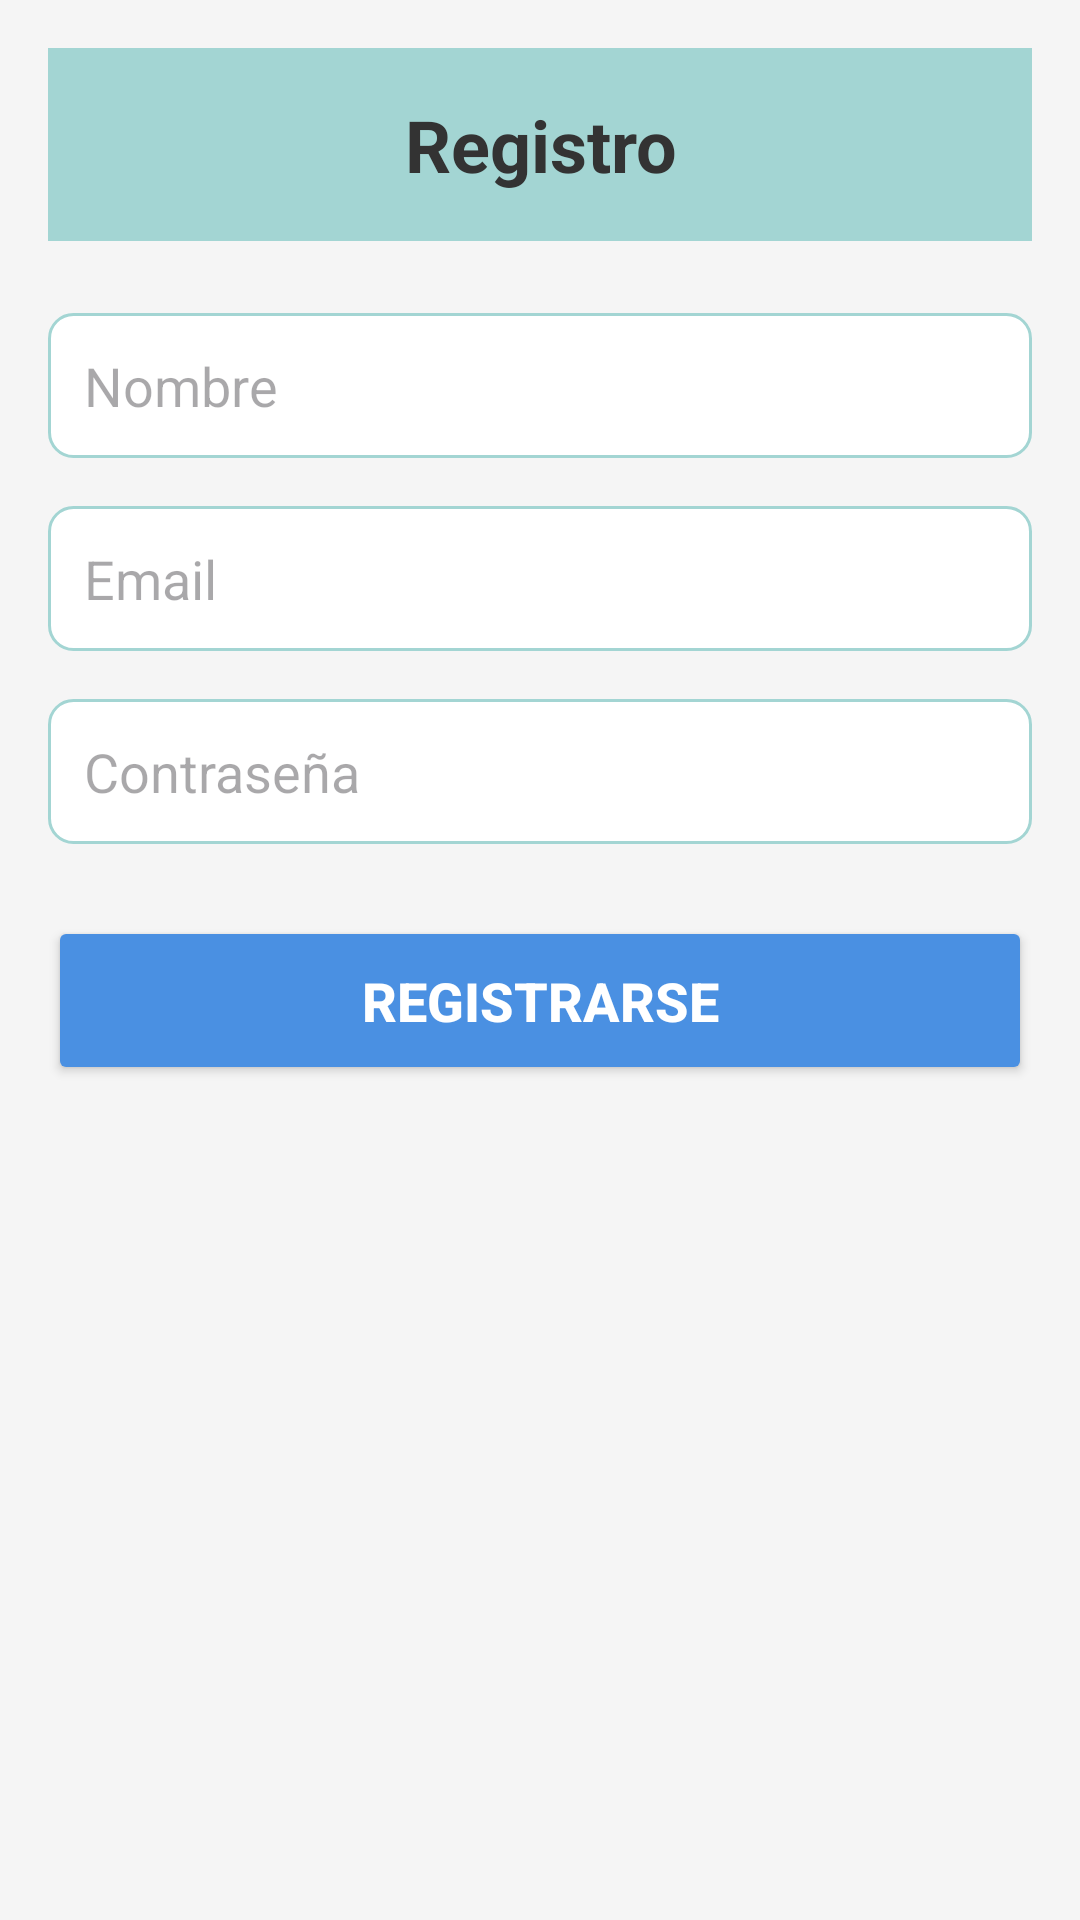

Reconstruct the res/layout file that produces this screen, plus the resources it refers to.
<!-- AndroidManifest.xml: application theme Theme.TaskClient -->
<!-- res/layout/activity_register.xml -->
<?xml version="1.0" encoding="utf-8"?>
<androidx.constraintlayout.widget.ConstraintLayout xmlns:android="http://schemas.android.com/apk/res/android"
    xmlns:tools="http://schemas.android.com/tools"
    android:layout_width="match_parent"
    android:layout_height="match_parent"
    android:background="#F5F5F5">

    <LinearLayout
        android:layout_width="match_parent"
        android:layout_height="match_parent"
        android:orientation="vertical"
        android:padding="16dp">

        <TextView
            android:id="@+id/TextViewTitulo"
            android:layout_width="match_parent"
            android:layout_height="wrap_content"
            android:text="Registro"
            android:textAlignment="center"
            android:textSize="24sp"
            android:textColor="#333333"
            android:textStyle="bold"
            android:background="#A3D5D3"
            android:padding="16dp"
            android:layout_marginBottom="24dp" />

        <EditText
            android:id="@+id/nameEditText"
            android:layout_width="match_parent"
            android:layout_height="wrap_content"
            android:layout_marginBottom="16dp"
            android:hint="Nombre"
            android:background="@drawable/edit_text_background"
            android:padding="12dp" />

        <EditText
            android:id="@+id/emailEditText"
            android:layout_width="match_parent"
            android:layout_height="wrap_content"
            android:layout_marginBottom="16dp"
            android:hint="Email"
            android:background="@drawable/edit_text_background"
            android:padding="12dp"
            android:inputType="textEmailAddress" />

        <EditText
            android:id="@+id/passwordEditText"
            android:layout_width="match_parent"
            android:layout_height="wrap_content"
            android:layout_marginBottom="24dp"
            android:hint="Contraseña"
            android:background="@drawable/edit_text_background"
            android:padding="12dp"
            android:inputType="textPassword" />

        <Button
            android:id="@+id/registerButton"
            android:layout_width="match_parent"
            android:layout_height="wrap_content"
            android:backgroundTint="#4A90E2"
            android:text="Registrarse"
            android:textColor="#FFFFFF"
            android:padding="16dp"
            android:textSize="18sp"
            android:textStyle="bold" />

    </LinearLayout>

</androidx.constraintlayout.widget.ConstraintLayout>
<!-- resources referenced by this layout -->
<resources>
  <!-- drawable edit_text_background (drawable) -->
  <?xml version="1.0" encoding="utf-8"?>
  <shape xmlns:android="http://schemas.android.com/apk/res/android">
      <solid android:color="#FFFFFF"/>
      <stroke android:width="1dp" android:color="#A3D5D3"/>
      <corners android:radius="8dp"/>
      <padding android:left="10dp" android:top="10dp" android:right="10dp" android:bottom="10dp"/>
  </shape>
  <style name="Theme.TaskClient" parent="Base.Theme.TaskClient" />
  <style name="Base.Theme.TaskClient" parent="Theme.Material3.DayNight.NoActionBar">
          
          
      </style>
</resources>
